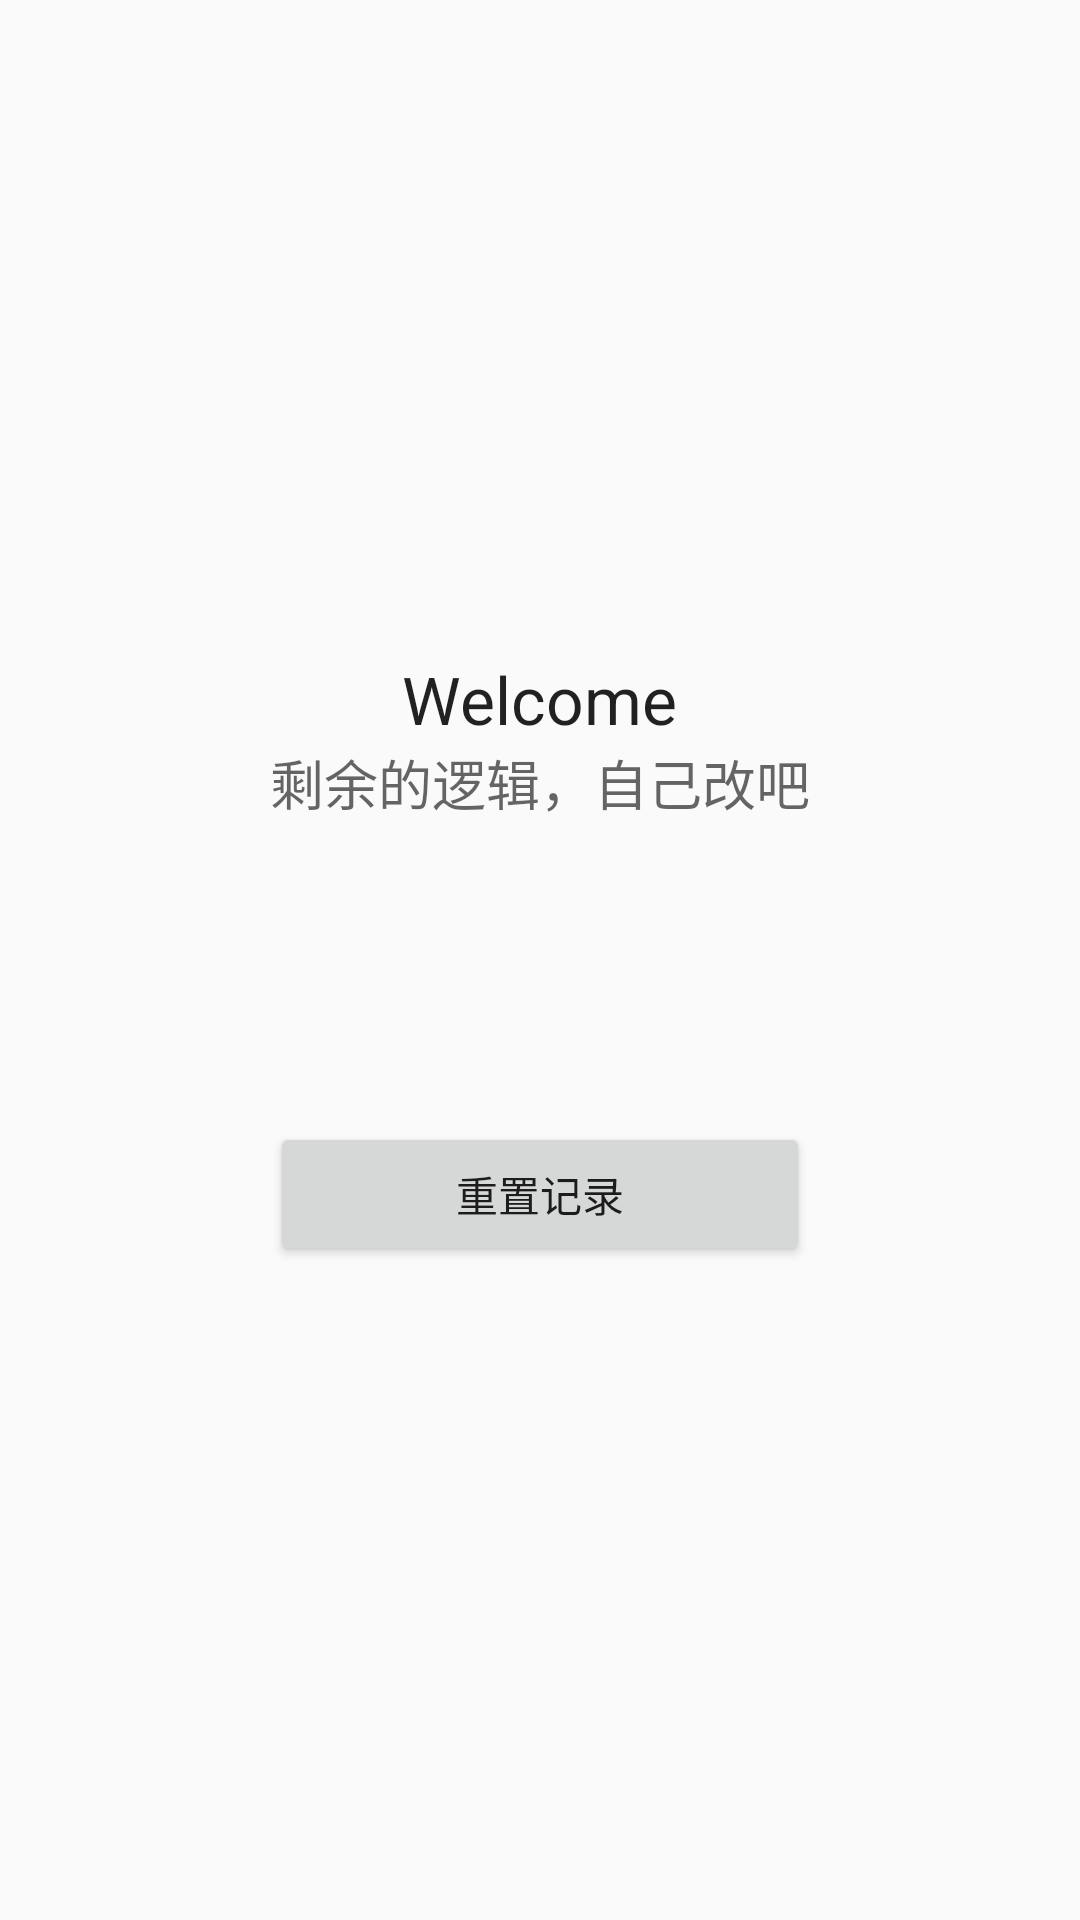

Layout XML and referenced resources for this Android screen:
<!-- AndroidManifest.xml: application theme Theme.InitializePopup -->
<!-- res/layout/activity_welcome.xml -->
<?xml version="1.0" encoding="utf-8"?>
<androidx.constraintlayout.widget.ConstraintLayout xmlns:android="http://schemas.android.com/apk/res/android"
    xmlns:app="http://schemas.android.com/apk/res-auto"
    xmlns:tools="http://schemas.android.com/tools"
    android:id="@+id/Welcome"
    android:layout_width="match_parent"
    android:layout_height="match_parent"
    tools:context=".WelcomeActivity">

    <LinearLayout
        android:gravity="center"
        android:layout_width="wrap_content"
        android:layout_height="wrap_content"
        android:orientation="vertical"
        app:layout_constraintBottom_toBottomOf="parent"
        app:layout_constraintEnd_toEndOf="parent"
        app:layout_constraintStart_toStartOf="parent"
        app:layout_constraintTop_toTopOf="parent">

        <TextView
            android:layout_width="wrap_content"
            android:layout_height="wrap_content"
            android:text="Welcome"
            android:textAppearance="@style/TextAppearance.AppCompat.Large" />

        <TextView
            android:layout_width="wrap_content"
            android:layout_height="wrap_content"
            android:text="剩余的逻辑，自己改吧"
            android:textAppearance="@style/TextAppearance.AppCompat.Medium" />

        <Button
            android:layout_marginTop="100dp"
            android:id="@+id/ResetRecord"
            android:layout_width="match_parent"
            android:layout_height="wrap_content"
            android:text="重置记录" />
    </LinearLayout>


</androidx.constraintlayout.widget.ConstraintLayout>
<!-- resources referenced by this layout -->
<resources>
  <style name="Theme.InitializePopup" parent="Base.Theme.InitializePopup" />
  <style name="Base.Theme.InitializePopup" parent="Theme.AppCompat.Light.DarkActionBar">
          
      </style>
</resources>
